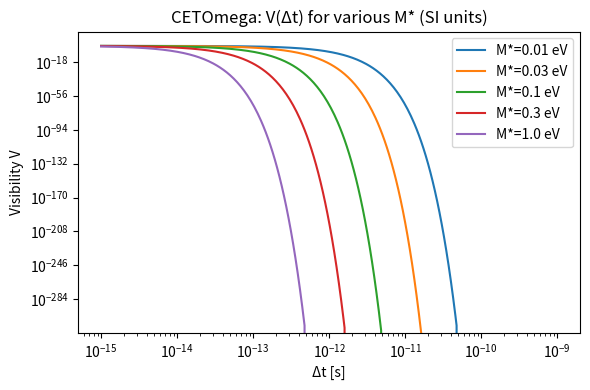
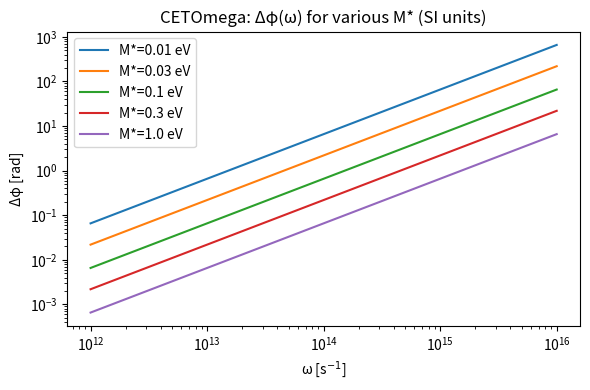

Reproduce these figures in Python, in order.

"""
generate_roadmap.py — CETOmega falsification curves and design table
Outputs:
  - data/visibility_curves.csv
  - data/phase_curves.csv
  - data/design_table_deltaV1e-3.csv
  - figs/fig_visibility_vs_dt.png
  - figs/fig_phase_vs_omega.png
  - figs/fig_design_table.png
Usage:
  python scripts/generate_roadmap.py
"""

import numpy as np
import pandas as pd
import matplotlib.pyplot as plt
import os

# Physical constants
HBAR_eVs = 6.582119569e-16  # ħ in eV·s
c = 299792458.0             # m/s

def visibility_vs_dt(M_eV, dt_s, units="SI"):
    """V(Δt) = exp[-Δt/ℓ_c], with ℓ_c^{-1} = M_*/ħ in SI. 
       If units='natural', exponent = -Δt * M_eV (assuming ħ=1)."""
    if units == "SI":
        exponent = -dt_s * (M_eV / HBAR_eVs)
    else:
        exponent = -dt_s * M_eV
    return np.exp(exponent)

def phase_vs_omega(M_eV, omega_s, units="SI"):
    """Δφ(ω) = ħ ω / M_* in SI; = ω / M_* in natural units."""
    if units == "SI":
        return (HBAR_eVs * omega_s) / M_eV
    else:
        return omega_s / M_eV

def required_dt_for_deltaV(deltaV, M_eV, units="SI"):
    """For small x, 1 - e^{-x} ≈ x → x ≈ deltaV → Δt ≈ deltaV * ħ / M_* (SI)."""
    if units == "SI":
        return deltaV * (HBAR_eVs / M_eV)
    else:
        return deltaV / M_eV

def design_table(deltaV=1e-3, M_grid_eV=(0.01,0.03,0.1,0.3,1.0), 
                 v_electron=1.0e7, v_neutron=2200.0, units="SI"):
    """Compute Δt and ΔL needed to produce ~deltaV drop in visibility for various platforms."""
    rows = []
    for M in M_grid_eV:
        dt = required_dt_for_deltaV(deltaV, M, units=units)
        rows += [
            {"platform":"photon","M_eV":M,"deltaV":deltaV,"dt_s":dt,"dL_m":c*dt},
            {"platform":"electron","M_eV":M,"deltaV":deltaV,"dt_s":dt,"dL_m":v_electron*dt},
            {"platform":"neutron","M_eV":M,"deltaV":deltaV,"dt_s":dt,"dL_m":v_neutron*dt},
        ]
    return pd.DataFrame(rows)

def main(units="SI"):
    os.makedirs("data", exist_ok=True)
    os.makedirs("figs", exist_ok=True)

    # Curves setup
    M_list = [0.01, 0.03, 0.1, 0.3, 1.0]          # eV
    dt_grid = np.logspace(-15, -9, 400)           # s
    omega_grid = np.logspace(12, 16, 400)         # s^-1 (THz to ~PHz)

    # Build visibility curves
    vis_rows = []
    for M in M_list:
        V = visibility_vs_dt(M, dt_grid, units=units)
        for t, v in zip(dt_grid, V):
            vis_rows.append({"M_eV":M, "dt_s":t, "visibility":v})
    df_vis = pd.DataFrame(vis_rows)
    df_vis.to_csv("data/visibility_curves.csv", index=False)

    # Build phase curves
    ph_rows = []
    for M in M_list:
        ph = phase_vs_omega(M, omega_grid, units=units)
        for w, p in zip(omega_grid, ph):
            ph_rows.append({"M_eV":M, "omega_s":w, "delta_phi_rad":p})
    df_ph = pd.DataFrame(ph_rows)
    df_ph.to_csv("data/phase_curves.csv", index=False)

    # Figures
    plt.figure(figsize=(6,4))
    for M in M_list:
        dfx = df_vis[df_vis["M_eV"]==M]
        plt.loglog(dfx["dt_s"], dfx["visibility"], label=f"M*={M} eV")
    plt.xlabel("Δt [s]")
    plt.ylabel("Visibility V")
    plt.title("CETOmega: V(Δt) for various M* (SI units)")
    plt.legend()
    plt.tight_layout()
    plt.savefig("figs/fig_visibility_vs_dt.png", dpi=200)
    plt.close()

    plt.figure(figsize=(6,4))
    for M in M_list:
        dfx = df_ph[df_ph["M_eV"]==M]
        plt.loglog(dfx["omega_s"], dfx["delta_phi_rad"], label=f"M*={M} eV")
    plt.xlabel("ω [s$^{-1}$]")
    plt.ylabel("Δφ [rad]")
    plt.title("CETOmega: Δφ(ω) for various M* (SI units)")
    plt.legend()
    plt.tight_layout()
    plt.savefig("figs/fig_phase_vs_omega.png", dpi=200)
    plt.close()

    # Design table for deltaV ~ 1e-3
    df_design = design_table(deltaV=1e-3, M_grid_eV=M_list, units=units)
    df_design.to_csv("data/design_table_deltaV1e-3.csv", index=False)

    # Pretty table plot
    from matplotlib.table import Table

    fig, ax = plt.subplots(figsize=(7.0, 2.8))
    ax.axis("off")
    cols = ["platform","M_eV","deltaV","dt_s","dL_m"]
    tab = Table(ax, bbox=[0,0,1,1])
    cell_w = [0.18,0.17,0.12,0.26,0.27]
    x = np.cumsum([0]+cell_w)
    h = 0.12
    # header
    for i, (c, w) in enumerate(zip(cols, cell_w)):
        tab.add_cell(0, i, w, h, text=c, loc="center", facecolor="#eeeeee")
    # rows
    for r, row in enumerate(df_design[cols].values, start=1):
        for i, (val, w) in enumerate(zip(row, cell_w)):
            if i in (1,3,4):
                sval = f"{val:,.3e}"
            else:
                sval = str(val)
            tab.add_cell(r, i, w, h, text=sval, loc="center")
    tab.set_fontsize(9)
    ax.add_table(tab)
    fig.suptitle("Design targets for ΔV ≈ 1e-3 (SI units)", y=0.98, fontsize=11)
    plt.tight_layout()
    plt.savefig("figs/fig_design_table.png", dpi=200)
    plt.close()

if __name__ == "__main__":
    main(units="SI")
